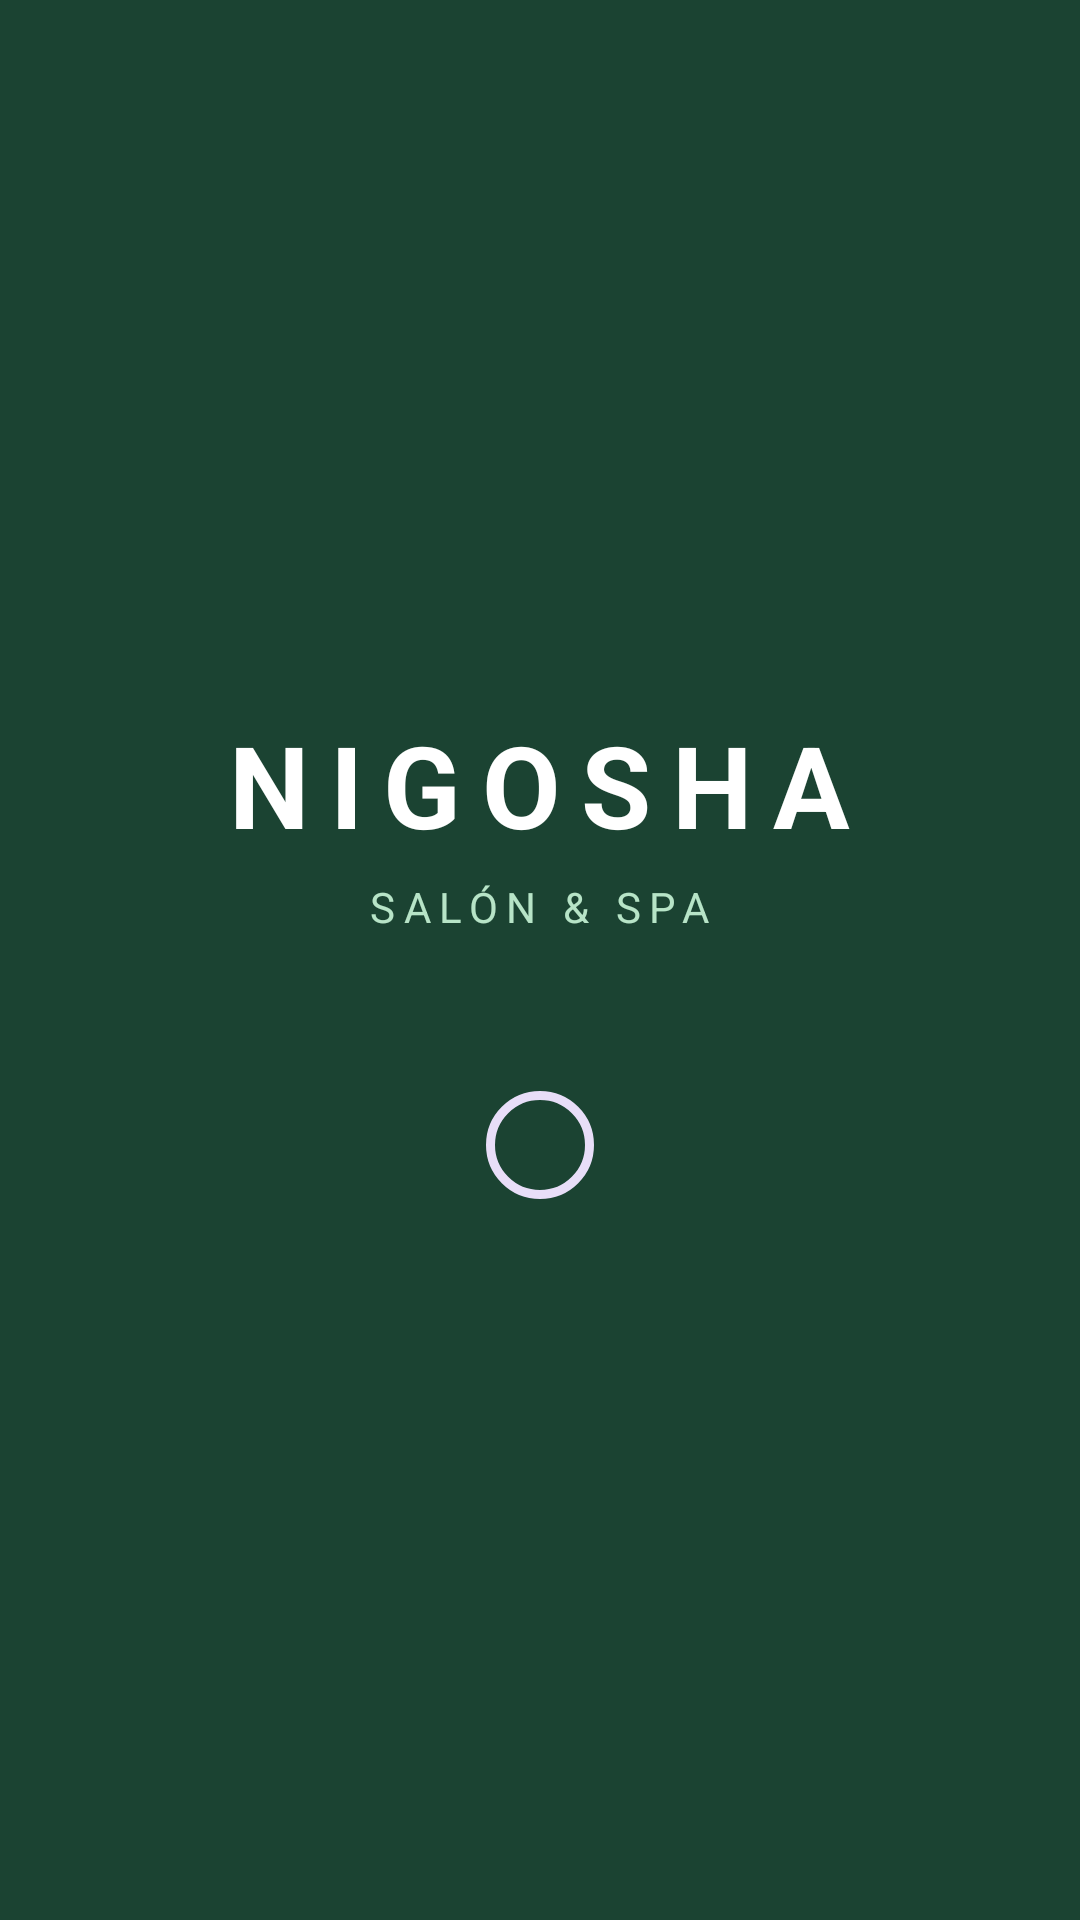

Produce the Android XML layout that renders to this screen, including the resource entries it uses.
<!-- AndroidManifest.xml: application theme Theme.NigoshaSalonApp -->
<!-- res/layout/activity_splash.xml -->
<?xml version="1.0" encoding="utf-8"?>
<LinearLayout
    xmlns:android="http://schemas.android.com/apk/res/android"
    xmlns:app="http://schemas.android.com/apk/res-auto"

    android:layout_width="match_parent"
    android:layout_height="match_parent"

    android:background="@color/nigosha_primary"

    android:gravity="center"
    android:orientation="vertical"
    android:padding="32dp">

    <TextView
        android:layout_width="wrap_content"
        android:layout_height="wrap_content"

        android:text="NIGOSHA"

        android:textColor="@color/nigosha_on_brand"
        android:textSize="38sp"
        android:textStyle="bold"

        android:letterSpacing="0.18" />

    <TextView
        android:layout_width="wrap_content"
        android:layout_height="wrap_content"

        android:layout_marginTop="6dp"

        android:text="SALÓN &amp; SPA"

        android:textColor="@color/nigosha_brand_caption"
        android:textSize="14sp"

        android:letterSpacing="0.20" />

    <com.google.android.material.progressindicator.CircularProgressIndicator
        android:layout_width="36dp"
        android:layout_height="36dp"

        android:layout_marginTop="48dp"

        app:indicatorColor="@color/nigosha_on_brand"
        app:indicatorSize="36dp"
        app:trackThickness="3dp" />

</LinearLayout>
<!-- resources referenced by this layout -->
<resources>
  <color name="nigosha_brand_caption">#B7E4C7</color>
  <color name="nigosha_on_brand">#FFFFFF</color>
  <color name="nigosha_primary">#1B4332</color>
  <style name="Theme.NigoshaSalonApp" parent="Base.Theme.NigoshaSalonApp" />
  <style name="Base.Theme.NigoshaSalonApp" parent="Theme.Material3.DayNight.NoActionBar">
          
          
      </style>
</resources>
